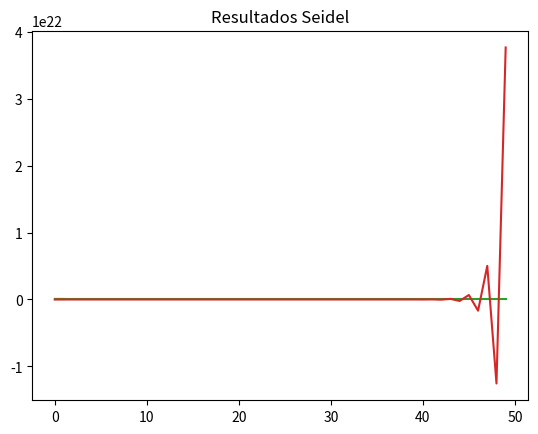

This chart was generated by the following Python code:
# [redacted]

from __future__ import division  
import numpy as np  
from numpy import linalg 
import matplotlib.pyplot as plt
vet_x = []
vet_y = []

def jacobi(A,b,x0,tol,N):  
    #preliminares
    A = A.astype('double')  
    b = b.astype('double')  
    x0 = x0.astype('double')  
 
    n=np.shape(A)[0]  
    x = np.zeros(n)  
    it = 0  
    #iteracoes  
    while (it < N):  
        it = it+1  
        #iteracao de Jacobi  
        for i in np.arange(n):  
            x[i] = b[i]  
            for j in np.concatenate((np.arange(0,i),np.arange(i+1,n))):  
                x[i] -= A[i,j]*x0[j]  
            x[i] /= A[i,i] 
            #print(x[i],A[i,i])
            vet_x.append(x[i])

        #tolerancia  
        if (np.linalg.norm(x-x0,np.inf) < tol):  
            #print(x)
            return x  
        #prepara nova iteracao  
        x0 = np.copy(x)  
#   raise NameError('num. max. de iteracoes excedido.')

def gauss_seidel(A,b,x0,tol,N):  
    #preliminares  
    A = A.astype('double')  
    b = b.astype('double')  
    x0 = x0.astype('double')  
 
    n=np.shape(A)[0]  
    x = np.copy(x0)  
    it = 0  
    #iteracoes  
    while (it < N):  
        it = it+1  
        #iteracao de Jacobi  
        for i in np.arange(n):  
            x[i] = b[i]  
            for j in np.concatenate((np.arange(0,i),np.arange(i+1,n))):  
                x[i] -= A[i,j]*x[j]  
            x[i] /= A[i,i]  
            vet_y.append(x[i])
          #  print(x[i],A[i,i])  
        #tolerancia  
        if (np.linalg.norm(x-x0,np.inf) < tol):  
            #print(x)
            return x  
        #prepara nova iteracao  
        x0 = np.copy(x)  
 #   raise NameError('num. max. de iteracoes excedido.')
A = np.array([[2,5],
               [3, 1]],
               dtype='double')
#D = np.diag(np.diag(A))
#L = np.tril(A) - D
#U = np.triu(A) - D
b = np.array([-3,2])
tol = 0.001
N = 25
x0 = np.array([5, 4])

x_jacobi = jacobi(A, b, x0, tol, N)
plt.plot(A)
plt.title("A")
plt.show()
plt.plot(vet_x)
plt.title("Resultados Jacobi")
plt.show()
#Com a funcao exemplo, retorna que deu o nro max de iteracoes, e mesmo alterando, nao 
#modificou o erro
x_gauss = gauss_seidel(A, b, x0, tol, N)
plt.plot(vet_y)
plt.title("Resultados Seidel")
plt.show()